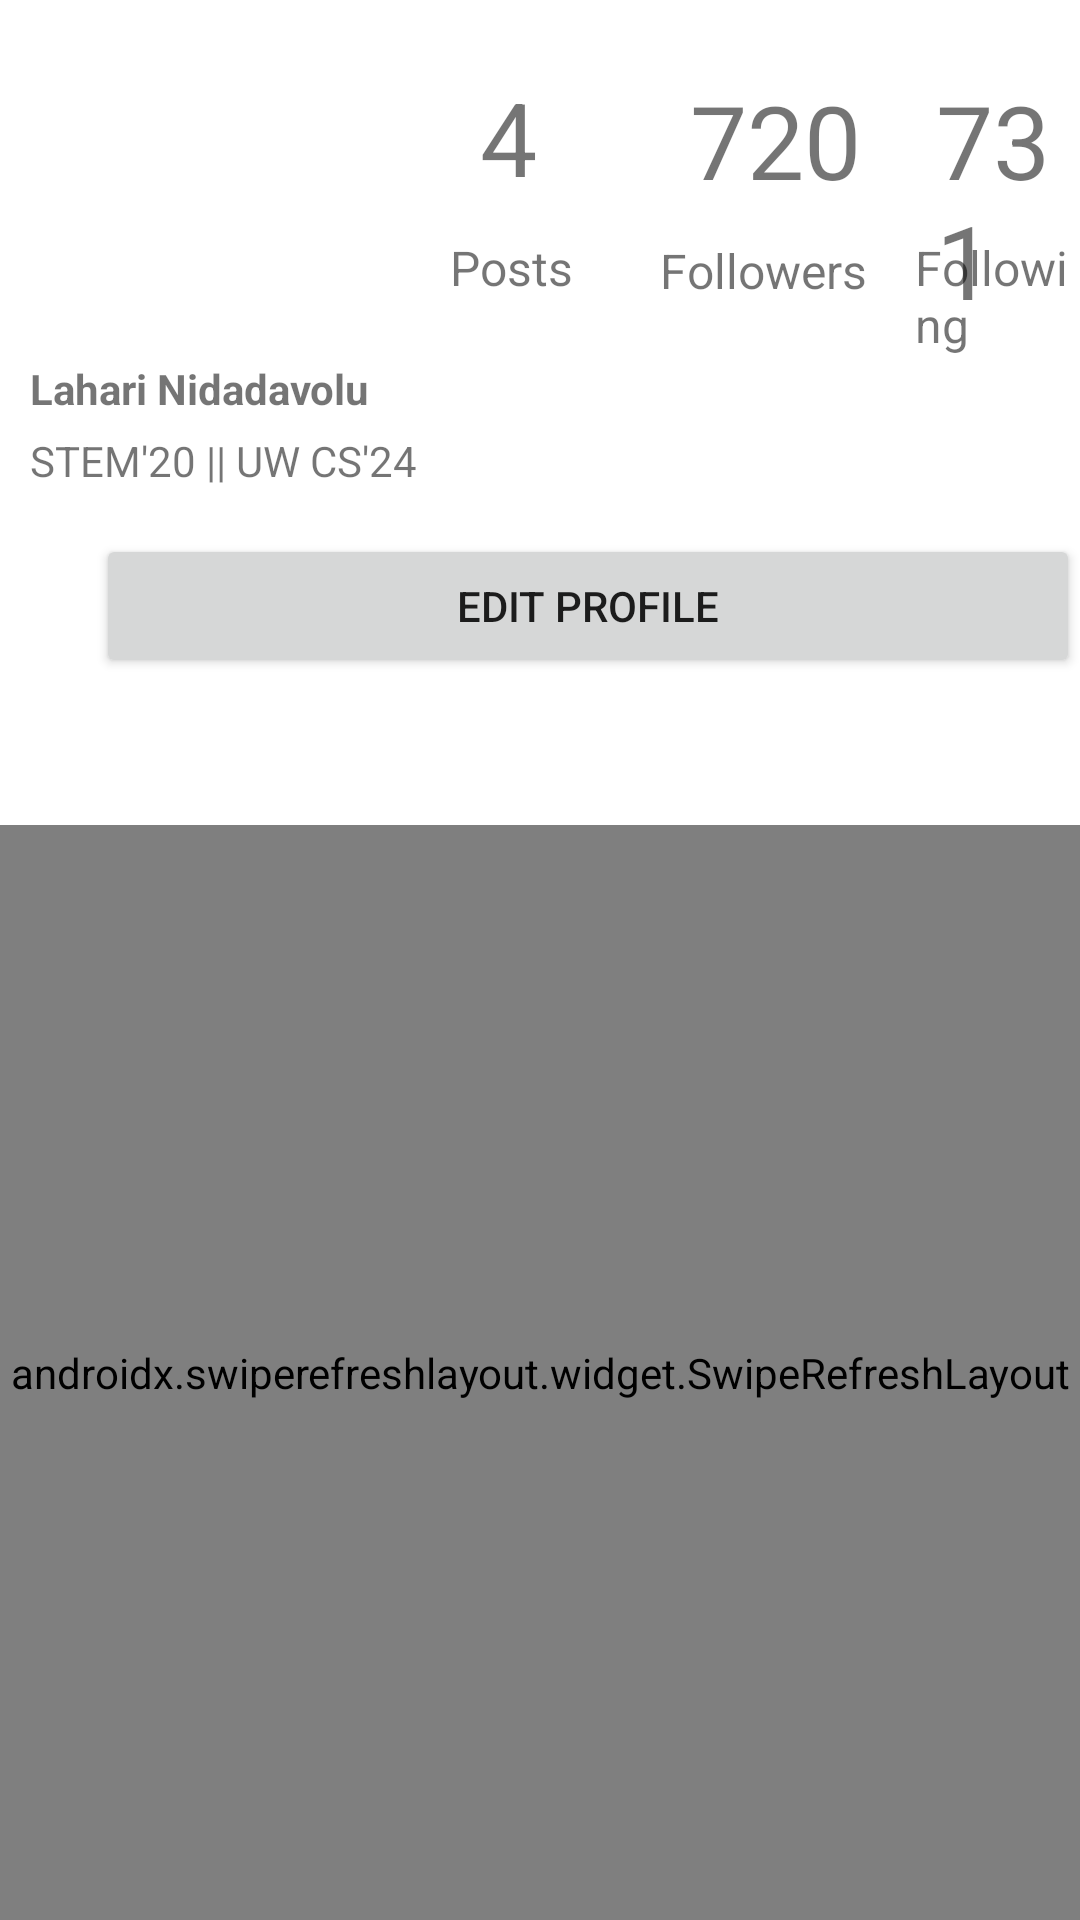

This screen was rendered from an Android layout file. Write that file and the resources it references.
<!-- AndroidManifest.xml: application theme Theme.Parstagram -->
<!-- res/layout/fragment_profile.xml -->
<?xml version="1.0" encoding="utf-8"?>
<RelativeLayout xmlns:android="http://schemas.android.com/apk/res/android"
    xmlns:tools="http://schemas.android.com/tools"
    android:layout_width="match_parent"
    android:layout_height="match_parent"
    xmlns:app="http://schemas.android.com/apk/res-auto"
    tools:context=".fragments.ProfileFragment">

    <androidx.swiperefreshlayout.widget.SwipeRefreshLayout
        android:id="@+id/swipeContainer"
        android:layout_width="match_parent"
        android:layout_height="450dp"
        android:layout_gravity="bottom"
        android:layout_marginTop="275dp">

        <androidx.recyclerview.widget.RecyclerView
            android:id="@+id/rvFeed"
            android:layout_width="match_parent"
            android:layout_height="match_parent"
            android:layout_alignParentTop="true"
            android:layout_alignParentEnd="true"
            android:layout_marginTop="0dp"
            android:layout_marginEnd="0dp" />

    </androidx.swiperefreshlayout.widget.SwipeRefreshLayout>

    <ImageView
        android:id="@+id/ivProfile_ProfileImage"
        android:layout_width="100dp"
        android:layout_height="100dp"
        android:layout_marginStart="10dp"
        android:layout_marginTop="10dp"
        app:srcCompat="@drawable/instagram_user_filled_24"
        tools:src="@tools:sample/avatars" />

    <TextView
        android:id="@+id/tvName"
        android:layout_width="wrap_content"
        android:layout_height="wrap_content"
        android:layout_below="@+id/ivProfile_ProfileImage"
        android:layout_alignParentStart="true"
        android:layout_marginStart="10dp"
        android:layout_marginTop="10dp"
        android:text="Lahari Nidadavolu"
        android:textStyle="bold"
        tools:text="Lahari Nidadavolu" />

    <Button
        android:id="@+id/btnEditProfile"
        android:layout_width="349dp"
        android:layout_height="wrap_content"
        android:layout_below="@+id/tvBio"
        android:layout_alignParentStart="true"
        android:layout_centerHorizontal="true"
        android:layout_marginStart="32dp"
        android:layout_marginTop="15dp"
        android:text="Edit Profile" />

    <TextView
        android:id="@+id/tvBio"
        android:layout_width="wrap_content"
        android:layout_height="wrap_content"
        android:layout_below="@+id/tvName"
        android:layout_alignParentStart="true"
        android:layout_marginStart="10dp"
        android:layout_marginTop="5dp"
        android:text="STEM'20 || UW CS'24"
        tools:text="STEM'20 || UW CS'24" />

    <TextView
        android:id="@+id/tvNumofPosts"
        android:layout_width="wrap_content"
        android:layout_height="wrap_content"
        android:layout_alignLeft="@id/ivProfile_ProfileImage"
        android:layout_alignParentStart="true"
        android:layout_alignParentTop="true"
        android:layout_marginStart="160dp"
        android:layout_marginTop="23dp"
        android:text="4"
        android:textSize="34sp"
        tools:text="4" />

    <TextView
        android:id="@+id/tvNumOfFollowers"
        android:layout_width="wrap_content"
        android:layout_height="wrap_content"
        android:layout_alignLeft="@id/tvNumofPosts"
        android:layout_alignParentStart="true"
        android:layout_alignParentTop="true"
        android:layout_marginStart="230dp"
        android:layout_marginLeft="70dp"
        android:layout_marginTop="24dp"
        android:text="720"
        android:textSize="34sp" />

    <TextView
        android:id="@+id/tvNumofFollowing"
        android:layout_width="wrap_content"
        android:layout_height="wrap_content"
        android:layout_alignLeft="@id/tvNumofPosts"
        android:layout_alignParentStart="true"
        android:layout_alignParentTop="true"
        android:layout_marginStart="312dp"
        android:layout_marginLeft="0dp"
        android:layout_marginTop="24dp"
        android:text="731"
        android:textSize="34sp" />

    <TextView
        android:id="@+id/tvTitle1"
        android:layout_width="wrap_content"
        android:layout_height="wrap_content"
        android:layout_below="@id/tvNumofPosts"
        android:layout_alignLeft="@id/ivProfile_ProfileImage"
        android:layout_alignParentStart="true"
        android:layout_alignParentTop="false"
        android:layout_marginStart="150dp"
        android:layout_marginTop="10dp"
        android:text="Posts"
        android:textSize="16sp" />

    <TextView
        android:id="@+id/tvTitle2"
        android:layout_width="wrap_content"
        android:layout_height="wrap_content"
        android:layout_alignLeft="@id/tvTitle1"
        android:layout_alignTop="@id/tvTitle1"
        android:layout_alignParentTop="false"
        android:layout_alignParentEnd="false"
        android:layout_marginStart="70dp"
        android:layout_marginLeft="0dp"
        android:layout_marginTop="1dp"
        android:layout_marginEnd="0dp"
        android:text="Followers"
        android:textSize="16sp" />

    <TextView
        android:id="@+id/tvTitle3"
        android:layout_width="wrap_content"
        android:layout_height="wrap_content"
        android:layout_alignLeft="@id/tvTitle2"
        android:layout_alignTop="@id/tvTitle1"
        android:layout_alignParentTop="false"
        android:layout_alignParentEnd="false"
        android:layout_marginStart="85dp"
        android:layout_marginTop="0dp"
        android:layout_marginEnd="0dp"
        android:text="Following"
        android:textSize="16sp" />

</RelativeLayout>
<!-- resources referenced by this layout -->
<resources>
  <style name="Theme.Parstagram" parent="Theme.MaterialComponents.DayNight.DarkActionBar">
          
          <item name="colorPrimary">#03A9F4</item>
          <item name="colorPrimaryVariant">@color/purple_700</item>
          <item name="colorOnPrimary">@color/white</item>
          
          <item name="colorSecondary">@color/teal_200</item>
          <item name="colorSecondaryVariant">@color/teal_700</item>
          <item name="colorOnSecondary">@color/black</item>
          
          <item name="android:statusBarColor" tools:targetApi="l">?attr/colorPrimaryVariant</item>
          
      </style>
  <!-- not gathered from this repository: default colours our renderer supplied (Android Studio template values) -->
  <color name="purple_700">#FF3700B3</color>
  <color name="teal_200">#FF03DAC5</color>
  <color name="teal_700">#FF018786</color>
  <color name="black">#FF000000</color>
  <color name="white">#FFFFFFFF</color>
</resources>
